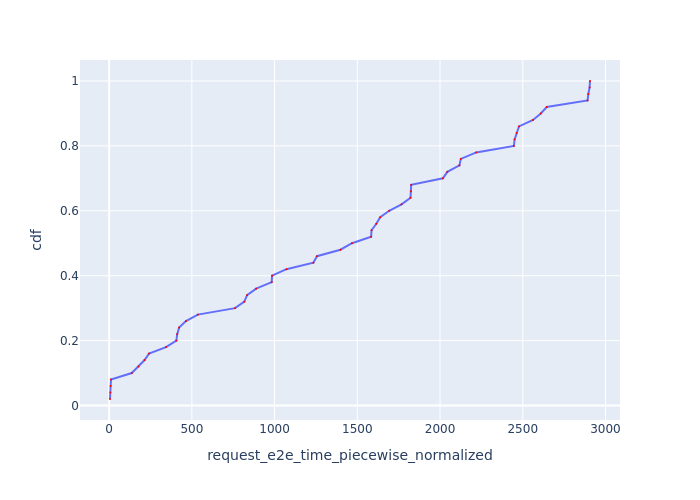

Data behind this chart, as committed beside it:
Request Id, request_e2e_time_piecewise_normalized, cdf
0_0, 5.135, 0.02
0_1, 7.16, 0.04
0_2, 9.133, 0.06
0_3, 10.99, 0.08
0_4, 136.7, 0.1
0_5, 177.1, 0.12
0_6, 214.1, 0.14
0_7, 241.1, 0.16
0_8, 343.5, 0.18
0_9, 406.2, 0.2
0_10, 411.4, 0.22
0_11, 422.8, 0.24
0_12, 464.2, 0.26
0_13, 536, 0.28
0_14, 761, 0.3
0_15, 817.2, 0.32
0_16, 833.8, 0.34
0_17, 888.3, 0.36
0_18, 982.7, 0.38
0_19, 984.6, 0.4
0_20, 1072, 0.42
0_21, 1234, 0.44
0_22, 1256, 0.46
0_23, 1398, 0.48
0_24, 1468, 0.5
0_25, 1584, 0.52
0_26, 1586, 0.54
0_27, 1615, 0.56
0_28, 1639, 0.58
0_29, 1693, 0.6
0_30, 1767, 0.62
0_31, 1822, 0.64
0_32, 1824, 0.66
0_33, 1826, 0.68
0_34, 2017, 0.7
0_35, 2044, 0.72
0_36, 2117, 0.74
0_37, 2126, 0.76
0_38, 2219, 0.78
0_39, 2446, 0.8
0_40, 2451, 0.82
0_41, 2463, 0.84
0_42, 2477, 0.86
0_43, 2562, 0.88
0_44, 2609, 0.9
0_45, 2645, 0.92
0_46, 2892, 0.94
0_47, 2896, 0.96
0_48, 2904, 0.98
0_49, 2907, 1.0
